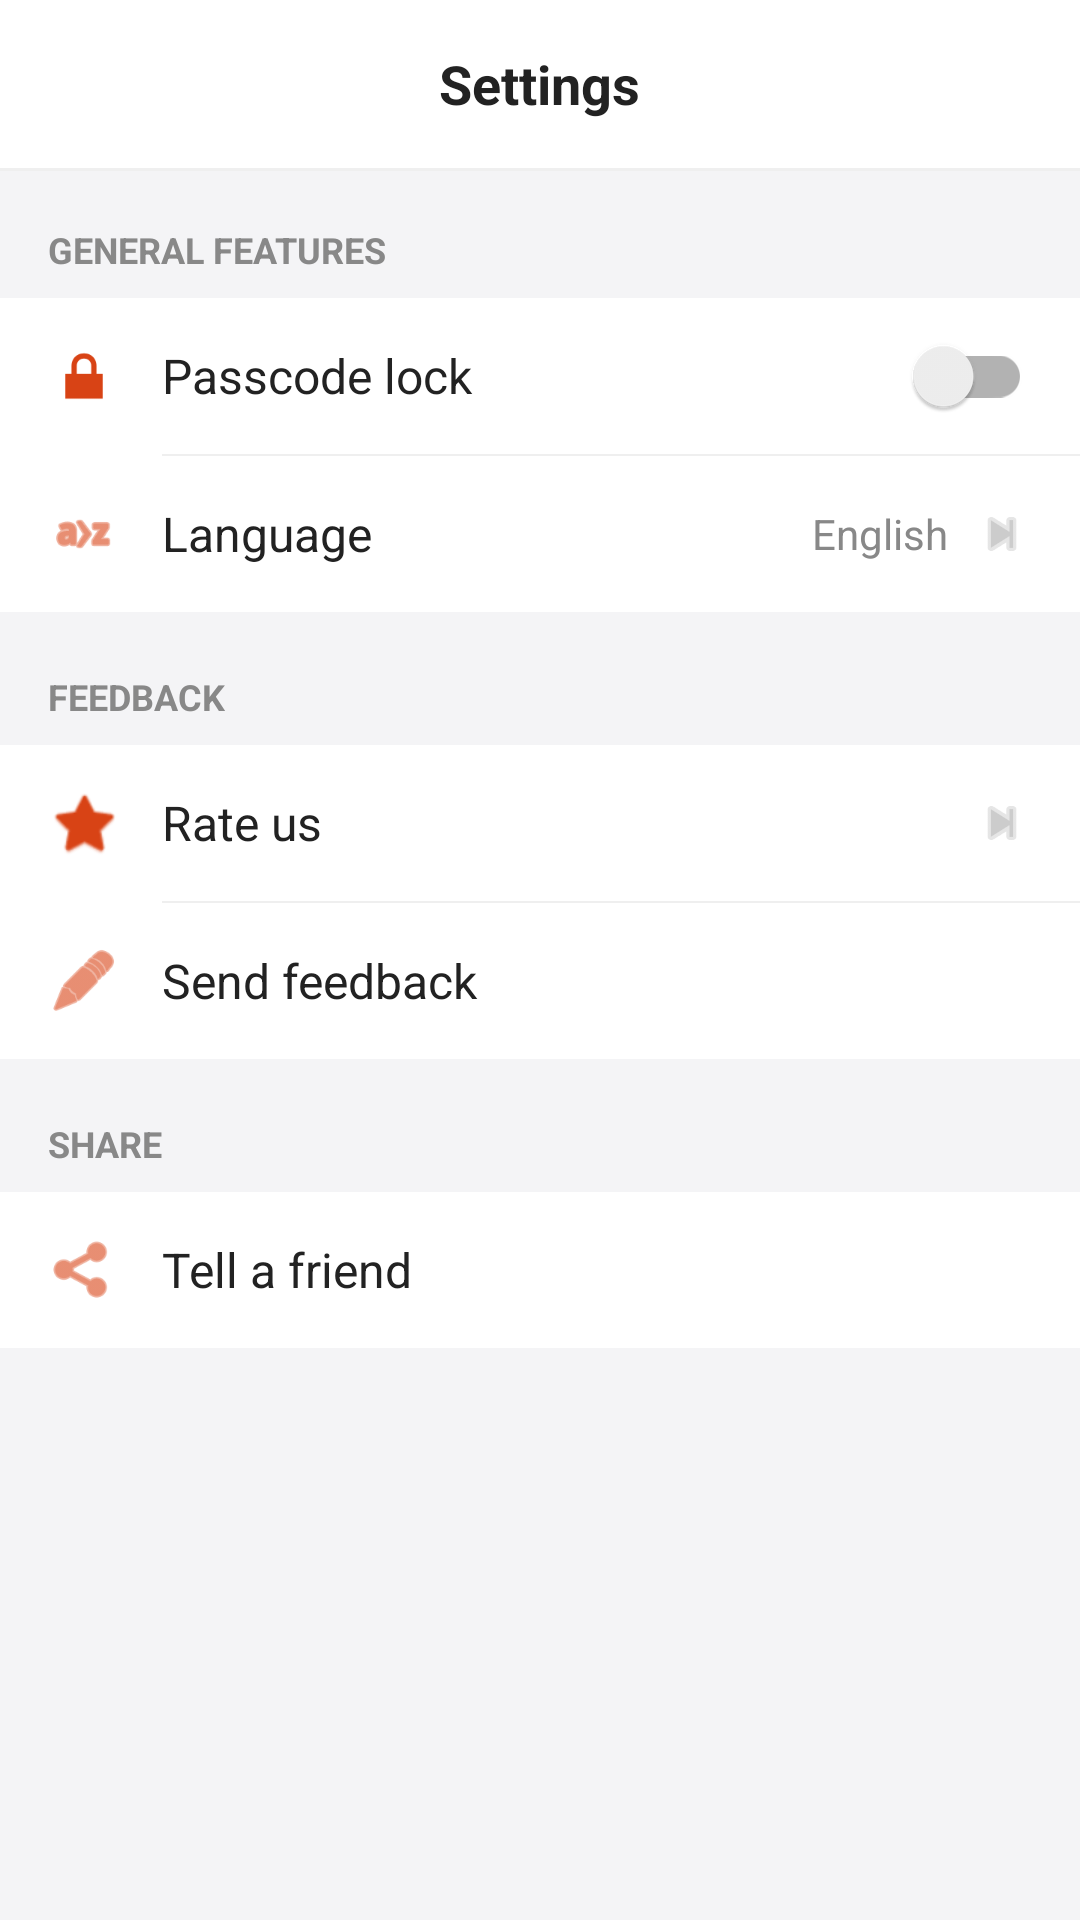

Produce the Android XML layout that renders to this screen, including the resource entries it uses.
<!-- AndroidManifest.xml: application theme Theme.Epub_reader -->
<!-- res/layout/fragment_settings.xml -->
<?xml version="1.0" encoding="utf-8"?>
<LinearLayout xmlns:android="http://schemas.android.com/apk/res/android"
    xmlns:app="http://schemas.android.com/apk/res-auto"
    android:layout_width="match_parent"
    android:layout_height="match_parent"
    android:orientation="vertical"
    android:background="#F4F4F6">

    
    <RelativeLayout
        android:layout_width="match_parent"
        android:layout_height="56dp"
        android:paddingStart="16dp"
        android:paddingEnd="16dp"
        android:background="@color/white">

        <TextView
            android:layout_width="wrap_content"
            android:layout_height="wrap_content"
            android:layout_centerInParent="true"
            android:text="@string/settings"
            android:textColor="#222222"
            android:textSize="18sp"
            android:textStyle="bold" />
    </RelativeLayout>

    <View
        android:layout_width="match_parent"
        android:layout_height="1dp"
        android:background="#EFEFEF" />

    <ScrollView
        android:layout_width="match_parent"
        android:layout_height="match_parent">

        <LinearLayout
            android:layout_width="match_parent"
            android:layout_height="wrap_content"
            android:orientation="vertical">

            
            <TextView
                android:layout_width="match_parent"
                android:layout_height="wrap_content"
                android:paddingStart="16dp"
                android:paddingEnd="16dp"
                android:paddingTop="18dp"
                android:paddingBottom="8dp"
                android:text="@string/general_features"
                android:textColor="#888888"
                android:textSize="12sp"
                android:textStyle="bold" />

            <LinearLayout
                android:layout_width="match_parent"
                android:layout_height="wrap_content"
                android:orientation="vertical"
                android:background="@color/white">

                
                <LinearLayout
                    android:layout_width="match_parent"
                    android:layout_height="52dp"
                    android:orientation="horizontal"
                    android:gravity="center_vertical"
                    android:paddingStart="16dp"
                    android:paddingEnd="16dp">

                    <ImageView
                        android:layout_width="24dp"
                        android:layout_height="24dp"
                        android:src="@android:drawable/ic_lock_lock"
                        app:tint="#D84315"
                        android:contentDescription="Lock" />

                    <TextView
                        android:layout_width="0dp"
                        android:layout_height="wrap_content"
                        android:layout_weight="1"
                        android:layout_marginStart="14dp"
                        android:text="@string/passcode_lock"
                        android:textColor="#222222"
                        android:textSize="16sp" />

                    <androidx.appcompat.widget.SwitchCompat
                        android:id="@+id/switchPasscode"
                        android:layout_width="wrap_content"
                        android:layout_height="wrap_content" />
                </LinearLayout>

                <View
                    android:layout_width="match_parent"
                    android:layout_height="0.8dp"
                    android:layout_marginStart="54dp"
                    android:background="#EFEFEF" />

                
                <LinearLayout
                    android:id="@+id/btnSettingLanguage"
                    android:layout_width="match_parent"
                    android:layout_height="52dp"
                    android:orientation="horizontal"
                    android:gravity="center_vertical"
                    android:paddingStart="16dp"
                    android:paddingEnd="16dp"
                    android:background="?attr/selectableItemBackground">

                    <ImageView
                        android:layout_width="24dp"
                        android:layout_height="24dp"
                        android:src="@android:drawable/ic_menu_sort_alphabetically"
                        app:tint="#D84315"
                        android:contentDescription="Language" />

                    <TextView
                        android:layout_width="0dp"
                        android:layout_height="wrap_content"
                        android:layout_weight="1"
                        android:layout_marginStart="14dp"
                        android:text="@string/language"
                        android:textColor="#222222"
                        android:textSize="16sp" />

                    <TextView
                        android:id="@+id/tvCurrentLanguage"
                        android:layout_width="wrap_content"
                        android:layout_height="wrap_content"
                        android:layout_marginEnd="8dp"
                        android:text="@string/current_language_name"
                        android:textColor="#888888"
                        android:textSize="14sp" />

                    <ImageView
                        android:layout_width="20dp"
                        android:layout_height="20dp"
                        android:src="@android:drawable/ic_media_next"
                        app:tint="#CCCCCC"
                        android:contentDescription="Next" />
                </LinearLayout>

            </LinearLayout>

            
            <TextView
                android:layout_width="match_parent"
                android:layout_height="wrap_content"
                android:paddingStart="16dp"
                android:paddingEnd="16dp"
                android:paddingTop="20dp"
                android:paddingBottom="8dp"
                android:text="@string/feedback"
                android:textColor="#888888"
                android:textSize="12sp"
                android:textStyle="bold" />

            <LinearLayout
                android:layout_width="match_parent"
                android:layout_height="wrap_content"
                android:orientation="vertical"
                android:background="@color/white">

                
                <LinearLayout
                    android:id="@+id/btnRateUs"
                    android:layout_width="match_parent"
                    android:layout_height="52dp"
                    android:orientation="horizontal"
                    android:gravity="center_vertical"
                    android:paddingStart="16dp"
                    android:paddingEnd="16dp"
                    android:background="?attr/selectableItemBackground">

                    <ImageView
                        android:layout_width="24dp"
                        android:layout_height="24dp"
                        android:src="@android:drawable/btn_star_big_on"
                        app:tint="#D84315"
                        android:contentDescription="Rate" />

                    <TextView
                        android:layout_width="0dp"
                        android:layout_height="wrap_content"
                        android:layout_weight="1"
                        android:layout_marginStart="14dp"
                        android:text="@string/rate_us"
                        android:textColor="#222222"
                        android:textSize="16sp" />

                    <ImageView
                        android:layout_width="20dp"
                        android:layout_height="20dp"
                        android:src="@android:drawable/ic_media_next"
                        app:tint="#CCCCCC"
                        android:contentDescription="Next" />
                </LinearLayout>

                <View
                    android:layout_width="match_parent"
                    android:layout_height="0.8dp"
                    android:layout_marginStart="54dp"
                    android:background="#EFEFEF" />

                
                <LinearLayout
                    android:id="@+id/btnFeedback"
                    android:layout_width="match_parent"
                    android:layout_height="52dp"
                    android:orientation="horizontal"
                    android:gravity="center_vertical"
                    android:paddingStart="16dp"
                    android:paddingEnd="16dp"
                    android:background="?attr/selectableItemBackground">

                    <ImageView
                        android:layout_width="24dp"
                        android:layout_height="24dp"
                        android:src="@android:drawable/ic_menu_edit"
                        app:tint="#D84315"
                        android:contentDescription="Feedback" />

                    <TextView
                        android:layout_width="0dp"
                        android:layout_height="wrap_content"
                        android:layout_weight="1"
                        android:layout_marginStart="14dp"
                        android:text="@string/feedback_opinions"
                        android:textColor="#222222"
                        android:textSize="16sp" />
                </LinearLayout>

            </LinearLayout>

            
            <TextView
                android:layout_width="match_parent"
                android:layout_height="wrap_content"
                android:paddingStart="16dp"
                android:paddingEnd="16dp"
                android:paddingTop="20dp"
                android:paddingBottom="8dp"
                android:text="@string/share_uppercase"
                android:textColor="#888888"
                android:textSize="12sp"
                android:textStyle="bold" />

            <LinearLayout
                android:layout_width="match_parent"
                android:layout_height="wrap_content"
                android:orientation="vertical"
                android:background="@color/white"
                android:layout_marginBottom="32dp">

                
                <LinearLayout
                    android:id="@+id/btnShareFriend"
                    android:layout_width="match_parent"
                    android:layout_height="52dp"
                    android:orientation="horizontal"
                    android:gravity="center_vertical"
                    android:paddingStart="16dp"
                    android:paddingEnd="16dp"
                    android:background="?attr/selectableItemBackground">

                    <ImageView
                        android:layout_width="24dp"
                        android:layout_height="24dp"
                        android:src="@android:drawable/ic_menu_share"
                        app:tint="#D84315"
                        android:contentDescription="Share" />

                    <TextView
                        android:layout_width="0dp"
                        android:layout_height="wrap_content"
                        android:layout_weight="1"
                        android:layout_marginStart="14dp"
                        android:text="@string/tell_a_friend"
                        android:textColor="#222222"
                        android:textSize="16sp" />
                </LinearLayout>

            </LinearLayout>

        </LinearLayout>
    </ScrollView>

</LinearLayout>
<!-- resources referenced by this layout -->
<resources>
  <color name="white">#FFFFFFFF</color>
  <string name="current_language_name">English</string>
  <string name="feedback">FEEDBACK</string>
  <string name="feedback_opinions">Send feedback</string>
  <string name="general_features">GENERAL FEATURES</string>
  <string name="language">Language</string>
  <string name="passcode_lock">Passcode lock</string>
  <string name="rate_us">Rate us</string>
  <string name="settings">Settings</string>
  <string name="share_uppercase">SHARE</string>
  <string name="tell_a_friend">Tell a friend</string>
  <style name="Theme.Epub_reader" parent="Theme.MaterialComponents.DayNight.NoActionBar" />
</resources>
